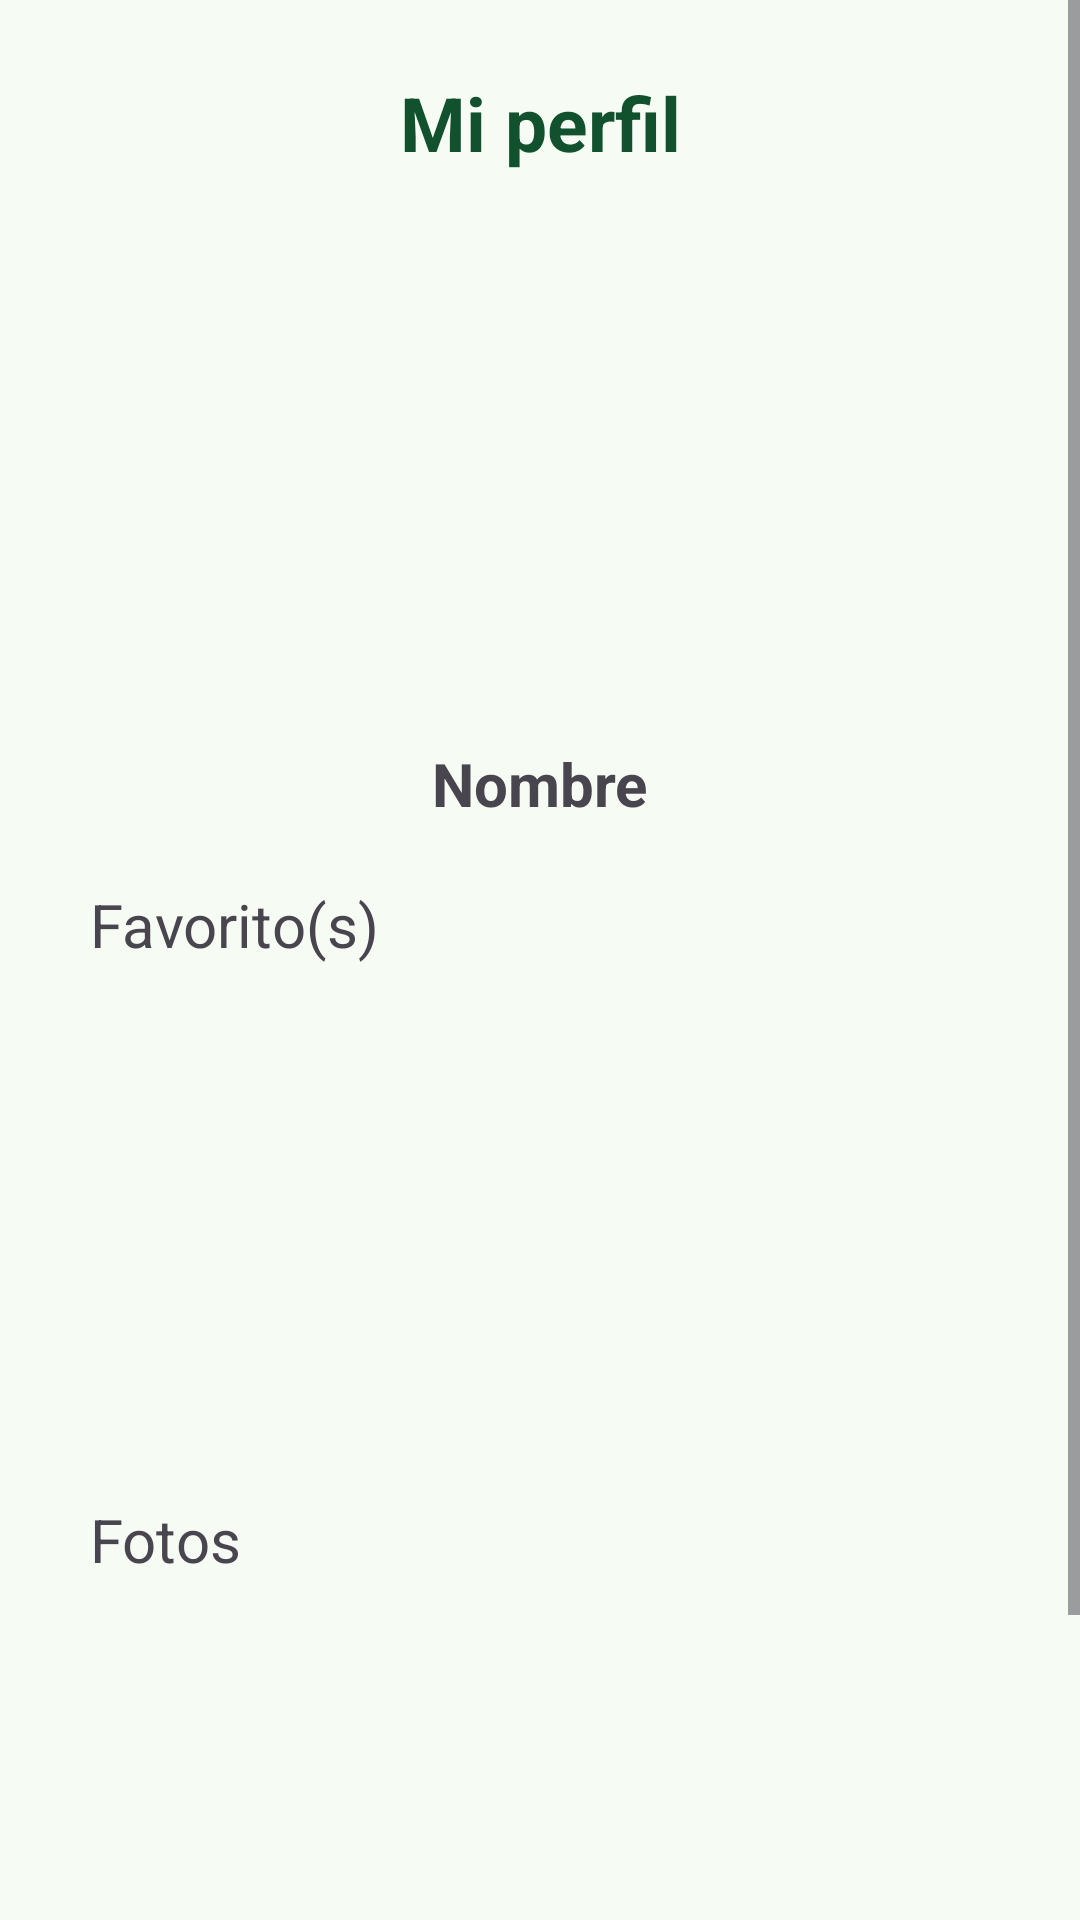

Reconstruct the res/layout file that produces this screen, plus the resources it refers to.
<!-- AndroidManifest.xml: application theme Theme.ShaveUpApp -->
<!-- res/layout/fragment_menu_cliente_profile.xml -->
<?xml version="1.0" encoding="utf-8"?>
<ScrollView xmlns:android="http://schemas.android.com/apk/res/android"
    xmlns:app="http://schemas.android.com/apk/res-auto"
    xmlns:tools="http://schemas.android.com/tools"
    android:layout_width="match_parent"
    android:layout_height="match_parent"
    tools:context=".ui.menu.cliente.MenuClienteProfileFragment">

    <androidx.constraintlayout.widget.ConstraintLayout
        android:layout_width="match_parent"
        android:layout_height="wrap_content"
        android:paddingBottom="20dp">

        <TextView
            android:id="@+id/tvMiPerfil"
            android:layout_width="wrap_content"
            android:layout_height="wrap_content"
            android:layout_marginTop="24dp"
            android:text="@string/profile_client"
            android:textColor="@color/md_theme_onPrimaryFixedVariant"
            android:textSize="25dp"
            android:textStyle="bold"
            app:layout_constraintEnd_toEndOf="parent"
            app:layout_constraintStart_toStartOf="parent"
            app:layout_constraintTop_toTopOf="parent" />

        <ImageView
            android:id="@+id/imageView1"
            android:layout_width="150dp"
            android:layout_height="150dp"
            android:layout_marginTop="20dp"
            app:layout_constraintEnd_toEndOf="parent"
            app:layout_constraintStart_toStartOf="parent"
            app:layout_constraintTop_toBottomOf="@+id/tvMiPerfil" />

        <TextView
            android:id="@+id/tvName"
            android:layout_width="wrap_content"
            android:layout_height="wrap_content"
            android:layout_marginTop="20dp"
            android:text="Nombre"
            android:textSize="20dp"
            android:textStyle="bold"
            app:layout_constraintEnd_toEndOf="parent"
            app:layout_constraintStart_toStartOf="parent"
            app:layout_constraintTop_toBottomOf="@+id/imageView1" />



        <TextView
            android:id="@id/tvSubtitle4"
            android:layout_width="wrap_content"
            android:layout_height="wrap_content"
            android:layout_marginStart="30dp"
            android:layout_marginTop="20dp"
            android:text="@string/favorite_barber"
            android:textSize="20dp"
            app:layout_constraintStart_toStartOf="parent"
            app:layout_constraintTop_toBottomOf="@+id/tvName" />


        <androidx.recyclerview.widget.RecyclerView
            android:id="@+id/rvBarberoFav"
            android:layout_width="match_parent"
            android:layout_height="150dp"
            android:layout_marginTop="8dp"
            android:layout_marginStart="30dp"
            android:layout_marginEnd="30dp"
            app:layout_constraintStart_toStartOf="parent"
            app:layout_constraintTop_toBottomOf="@+id/tvSubtitle4" />


        <TextView
            android:id="@id/tvSubtitle3"
            android:layout_width="wrap_content"
            android:layout_height="wrap_content"
            android:layout_marginStart="30dp"
            android:layout_marginTop="20dp"
            android:text="@string/photos"
            android:textSize="20dp"
            app:layout_constraintStart_toStartOf="parent"
            app:layout_constraintTop_toBottomOf="@+id/rvBarberoFav" />


        <androidx.recyclerview.widget.RecyclerView
            android:id="@+id/rvFoto"
            android:layout_width="match_parent"
            android:layout_height="150dp"
            android:layout_marginTop="8dp"
            android:layout_marginStart="30dp"
            android:layout_marginEnd="30dp"
            app:layout_constraintStart_toStartOf="parent"
            app:layout_constraintTop_toBottomOf="@+id/tvSubtitle3" />

        <Button
            android:id="@+id/btnUploadPhoto"
            android:layout_width="wrap_content"
            android:layout_height="wrap_content"
            android:text="@string/add_photo"
            android:layout_marginTop="8dp"
            app:icon="@drawable/ic_add_photo"
            app:layout_constraintEnd_toEndOf="parent"
            app:layout_constraintStart_toStartOf="parent"
            app:layout_constraintTop_toBottomOf="@+id/rvFoto" />

    </androidx.constraintlayout.widget.ConstraintLayout>

</ScrollView>
<!-- resources referenced by this layout -->
<resources>
  <color name="md_theme_onPrimaryFixedVariant">#12512E</color>
  <string name="add_photo">Agregar foto</string>
  <string name="favorite_barber">Favorito(s)</string>
  <string name="photos">Fotos</string>
  <string name="profile_client">Mi perfil</string>
  <color name="md_theme_primary">#2E6A44</color>
  <color name="md_theme_onPrimary">#FFFFFF</color>
  <color name="md_theme_primaryContainer">#B1F1C1</color>
  <color name="md_theme_onPrimaryContainer">#00210E</color>
  <color name="md_theme_secondary">#4F6353</color>
  <color name="md_theme_onSecondary">#FFFFFF</color>
  <color name="md_theme_secondaryContainer">#D2E8D4</color>
  <color name="md_theme_onSecondaryContainer">#0D1F13</color>
  <color name="md_theme_tertiary">#3A646F</color>
  <color name="md_theme_onTertiary">#FFFFFF</color>
  <color name="md_theme_tertiaryContainer">#BEEAF6</color>
  <color name="md_theme_onTertiaryContainer">#001F26</color>
  <color name="md_theme_error">#BA1A1A</color>
  <color name="md_theme_onError">#FFFFFF</color>
  <color name="md_theme_errorContainer">#FFDAD6</color>
  <color name="md_theme_onErrorContainer">#410002</color>
  <color name="md_theme_background">#F6FBF3</color>
  <color name="md_theme_onBackground">#181D18</color>
  <color name="md_theme_surface">#F6FBF3</color>
  <color name="md_theme_onSurface">#181D18</color>
  <color name="md_theme_surfaceVariant">#DDE5DB</color>
  <color name="md_theme_onSurfaceVariant">#414942</color>
  <color name="md_theme_outline">#717971</color>
  <color name="md_theme_outlineVariant">#C1C9BF</color>
  <color name="md_theme_inverseSurface">#2C322D</color>
  <color name="md_theme_inverseOnSurface">#EDF2EA</color>
  <color name="md_theme_inversePrimary">#96D5A6</color>
  <color name="md_theme_primaryFixed">#B1F1C1</color>
  <color name="md_theme_onPrimaryFixed">#00210E</color>
  <color name="md_theme_primaryFixedDim">#96D5A6</color>
  <color name="md_theme_secondaryFixed">#D2E8D4</color>
  <color name="md_theme_onSecondaryFixed">#0D1F13</color>
  <color name="md_theme_secondaryFixedDim">#B6CCB8</color>
  <color name="md_theme_onSecondaryFixedVariant">#384B3C</color>
  <color name="md_theme_tertiaryFixed">#BEEAF6</color>
  <color name="md_theme_onTertiaryFixed">#001F26</color>
  <color name="md_theme_tertiaryFixedDim">#A2CEDA</color>
  <color name="md_theme_onTertiaryFixedVariant">#214C57</color>
  <color name="md_theme_surfaceDim">#D7DBD4</color>
  <color name="md_theme_surfaceBright">#F6FBF3</color>
  <color name="md_theme_surfaceContainerLowest">#FFFFFF</color>
  <color name="md_theme_surfaceContainerLow">#F0F5ED</color>
  <color name="md_theme_surfaceContainer">#EBEFE8</color>
  <color name="md_theme_surfaceContainerHigh">#E5EAE2</color>
  <color name="md_theme_surfaceContainerHighest">#DFE4DC</color>
</resources>
